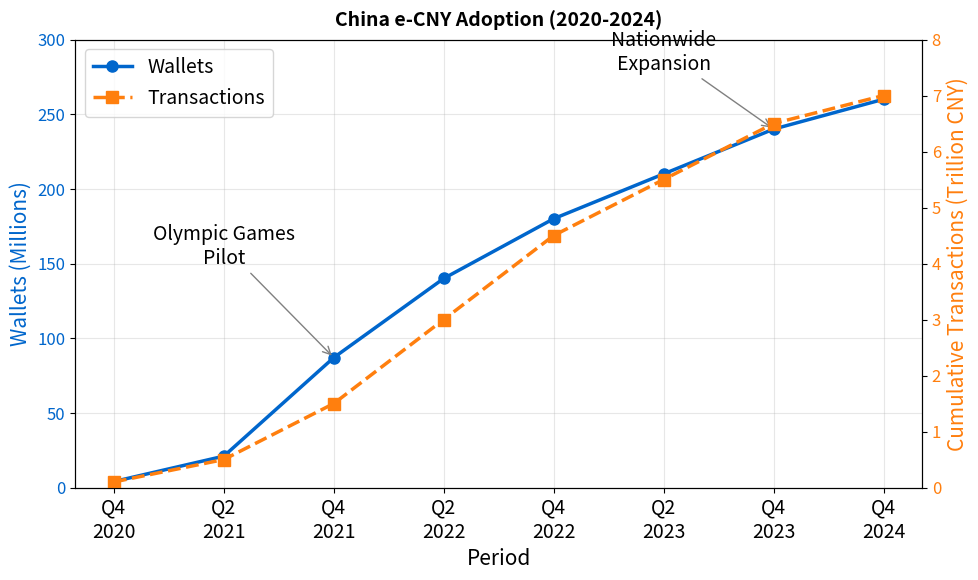

Python code for this plot: (Note: this script raises an exception after producing the figure.)
"""
China e-CNY Adoption Growth
Line chart showing wallet adoption
"""

import matplotlib.pyplot as plt
import numpy as np
from pathlib import Path

CHART_METADATA = {
    'title': 'e-CNY Adoption',
    'url': 'https://github.com/Digital-AI-Finance/Blockchain_Crypto/tree/main/Module_G_Regulation_Future/L47_CBDCs_Future/charts/02_ecny_adoption'
}

plt.rcParams.update({
    'font.size': 14,
    'axes.labelsize': 14,
    'axes.titlesize': 16,
    'xtick.labelsize': 12,
    'ytick.labelsize': 12,
    'legend.fontsize': 12,
    'figure.figsize': (10, 6),
    'figure.dpi': 150
})

MLPURPLE = '#3333B2'
MLBLUE = '#0066CC'
MLORANGE = '#FF7F0E'
MLGREEN = '#2CA02C'
MLRED = '#D62728'

fig, ax1 = plt.subplots(figsize=(10, 6))

# e-CNY adoption data
periods = ['Q4\n2020', 'Q2\n2021', 'Q4\n2021', 'Q2\n2022', 'Q4\n2022', 'Q2\n2023', 'Q4\n2023', 'Q4\n2024']
wallets = [4, 21, 87, 140, 180, 210, 240, 260]  # Millions
transactions = [0.1, 0.5, 1.5, 3.0, 4.5, 5.5, 6.5, 7.0]  # Trillions CNY

x = np.arange(len(periods))

# Primary axis - wallets
color1 = MLBLUE
ax1.set_xlabel('Period', fontsize=15)
ax1.set_ylabel('Wallets (Millions)', fontsize=15, color=color1)
line1 = ax1.plot(x, wallets, 'o-', color=color1, linewidth=2.5, markersize=8, label='Wallets')
ax1.tick_params(axis='y', labelcolor=color1)
ax1.set_xticks(x)
ax1.set_xticklabels(periods, fontsize=14)
ax1.set_ylim(0, 300)

# Secondary axis - transactions
ax2 = ax1.twinx()
color2 = MLORANGE
ax2.set_ylabel('Cumulative Transactions (Trillion CNY)', fontsize=15, color=color2)
line2 = ax2.plot(x, transactions, 's--', color=color2, linewidth=2.5, markersize=8, label='Transactions')
ax2.tick_params(axis='y', labelcolor=color2)
ax2.set_ylim(0, 8)

# Annotation
ax1.annotate('Olympic Games\nPilot', xy=(2, 87), xytext=(1, 150),
            fontsize=14, ha='center',
            arrowprops=dict(arrowstyle='->', color='gray', lw=1))

ax1.annotate('Nationwide\nExpansion', xy=(6, 240), xytext=(5, 280),
            fontsize=14, ha='center',
            arrowprops=dict(arrowstyle='->', color='gray', lw=1))

# Legend
lines = line1 + line2
labels = [l.get_label() for l in lines]
ax1.legend(lines, labels, loc='upper left', fontsize=14)

ax1.grid(True, alpha=0.3)
ax1.set_title('China e-CNY Adoption (2020-2024)', fontweight='bold', fontsize=14, pad=10)

plt.tight_layout()
output_path = Path(__file__).parent / 'chart.pdf'
plt.savefig(output_path, bbox_inches='tight', dpi=300)
print(f"Chart saved to: {output_path.absolute()}")
plt.close()
